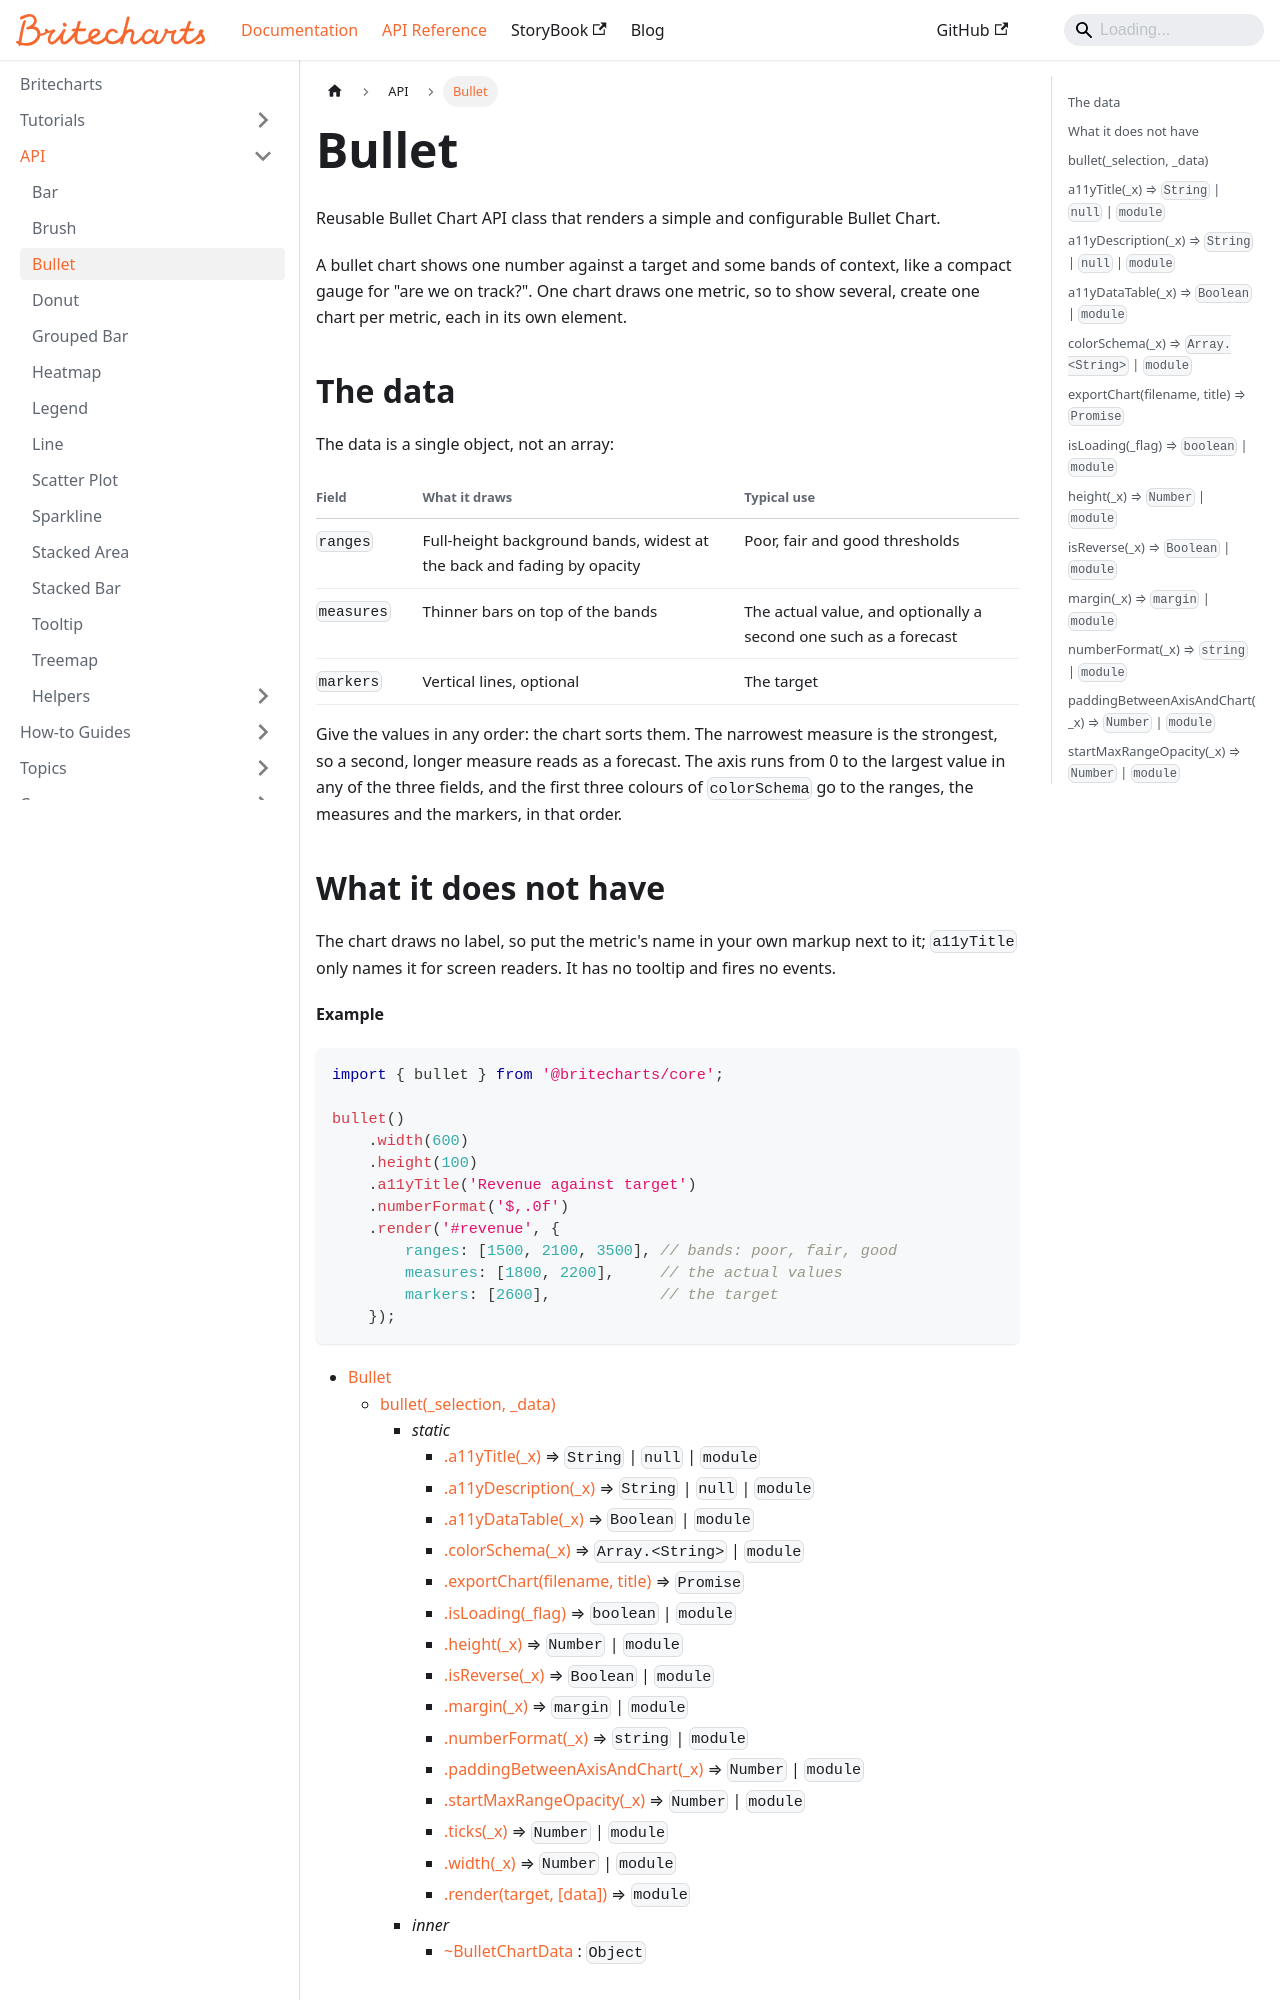

repository: britecharts/britecharts · page: docs/API/bullet.html · generator: docusaurus

---
title: Bullet
sidebar_position: 1
---

<a name="module_Bullet" id="module_Bullet"></a>

Reusable Bullet Chart API class that renders a
simple and configurable Bullet Chart.

A bullet chart shows one number against a target and some bands of context,
like a compact gauge for "are we on track?". One chart draws one metric, so
to show several, create one chart per metric, each in its own element.

## The data

The data is a single object, not an array:

| Field | What it draws | Typical use |
| --- | --- | --- |
| `ranges` | Full-height background bands, widest at the back and fading by opacity | Poor, fair and good thresholds |
| `measures` | Thinner bars on top of the bands | The actual value, and optionally a second one such as a forecast |
| `markers` | Vertical lines, optional | The target |

Give the values in any order: the chart sorts them. The narrowest measure
is the strongest, so a second, longer measure reads as a forecast. The axis
runs from 0 to the largest value in any of the three fields, and the first
three colours of `colorSchema` go to the ranges, the measures and the
markers, in that order.
